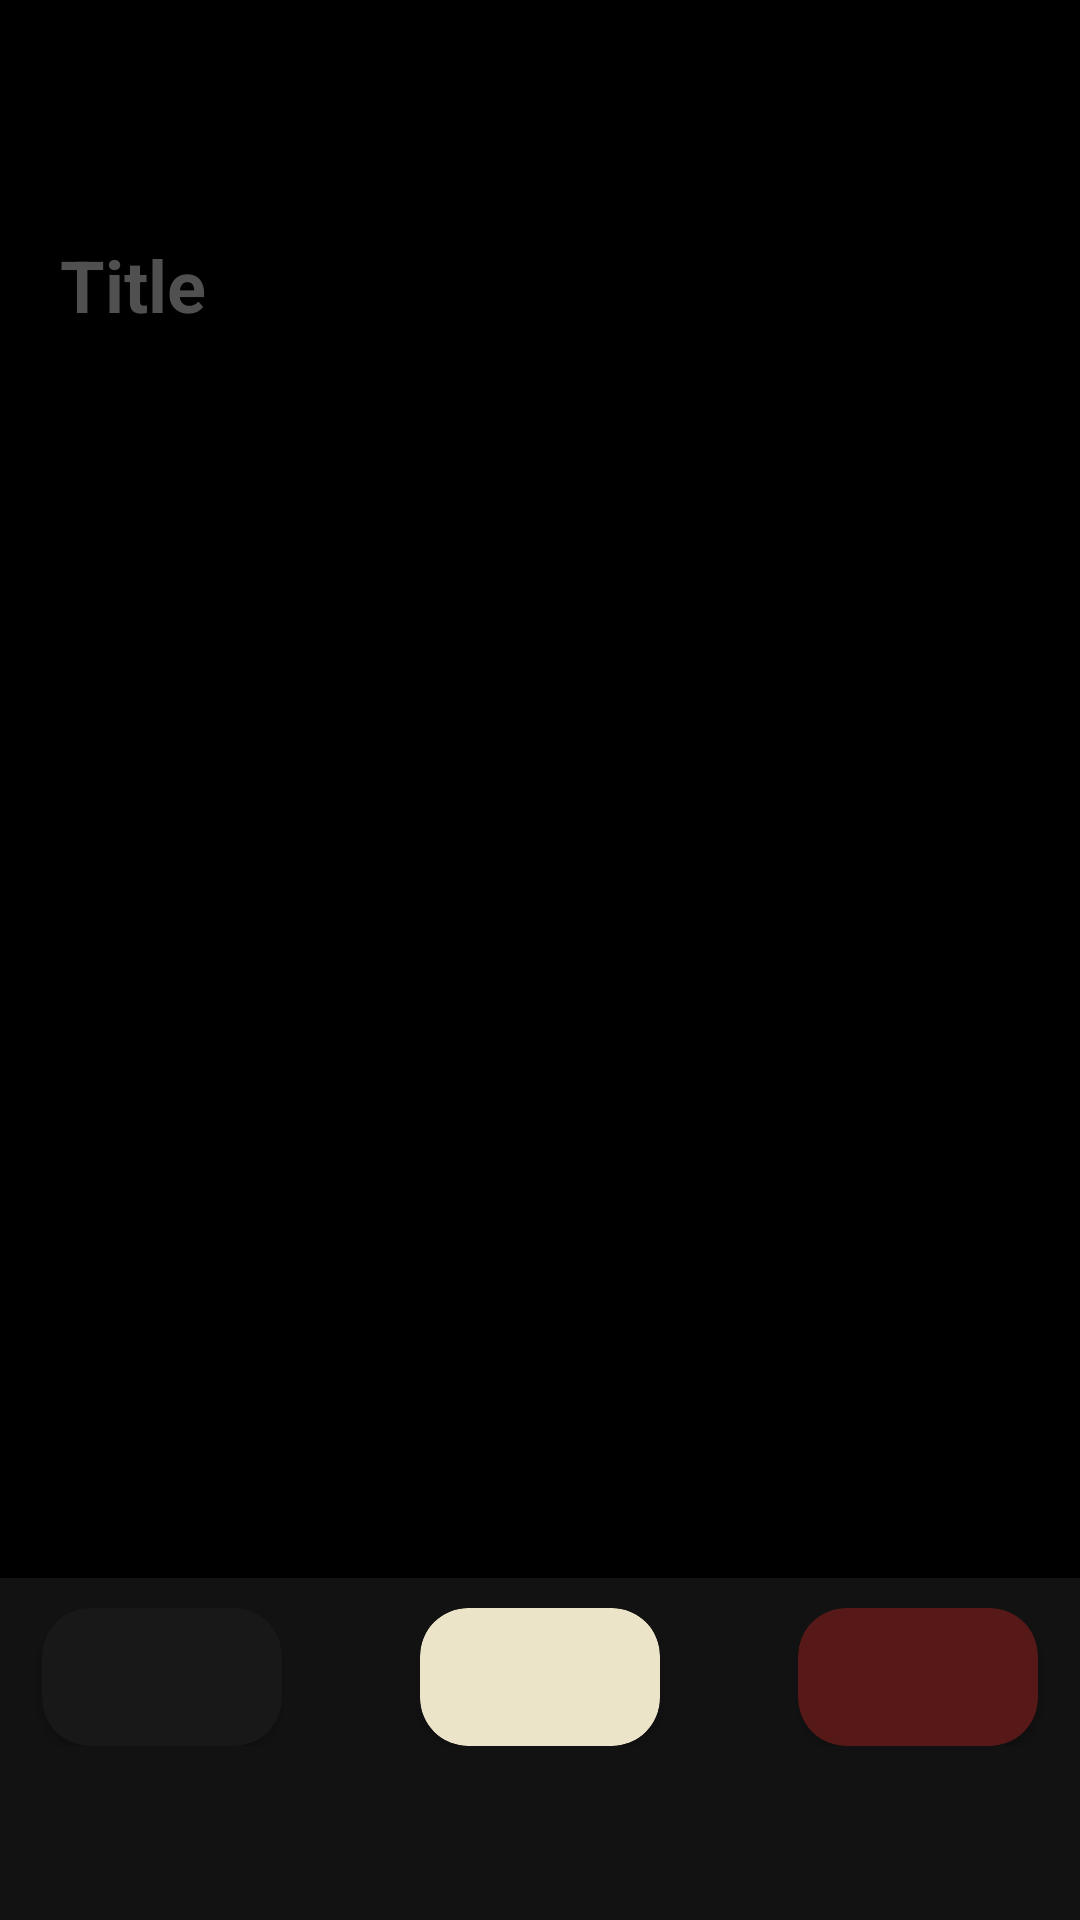

Reconstruct the res/layout file that produces this screen, plus the resources it refers to.
<!-- AndroidManifest.xml: application theme Theme.Zametka_1_4m -->
<!-- res/layout/fragment_ditail.xml -->
<?xml version="1.0" encoding="utf-8"?>
<androidx.constraintlayout.widget.ConstraintLayout xmlns:android="http://schemas.android.com/apk/res/android"
    xmlns:tools="http://schemas.android.com/tools"
    android:layout_width="match_parent"
    android:layout_height="match_parent"
    xmlns:app="http://schemas.android.com/apk/res-auto"
    android:background="@color/black"
    tools:context=".ui.fragment.detail.DitailFragment">

    <LinearLayout
        android:layout_width="match_parent"
        android:layout_height="70dp"
        android:orientation="horizontal"
        android:paddingVertical="10dp"
        app:layout_constraintTop_toTopOf="parent">

        <ImageView
            android:layout_width="30dp"
            android:layout_height="30dp"
            android:layout_marginHorizontal="10dp"
            android:layout_marginTop="10dp"
            android:src="@drawable/ic_back" />

        <TextView
            android:id="@+id/tv_date"
            android:layout_width="wrap_content"
            android:layout_height="wrap_content"
            android:padding="10dp"
            android:textColor="@color/white"
            android:textSize="22sp"
            android:textStyle="normal"
            tools:text="30 мая" />

        <TextView
            android:id="@+id/tv_time"
            android:layout_width="wrap_content"
            android:layout_height="wrap_content"
            android:padding="10dp"
            android:textColor="@color/white"
            android:textSize="22sp"
            android:textStyle="normal"
            tools:text="12:53" />

        <TextView
            android:id="@+id/tv_send"
            android:layout_width="wrap_content"
            android:layout_height="wrap_content"
            android:layout_marginStart="80dp"
            android:text="@string/ready"
            android:textColor="#D88B02"
            android:textSize="22sp"
            android:textStyle="bold"
            android:visibility="gone" />

    </LinearLayout>

    <LinearLayout
        android:layout_width="match_parent"
        android:layout_height="match_parent"
        android:layout_marginTop="70dp"
        android:orientation="vertical">

        <EditText
            android:id="@+id/et_title"
            android:layout_width="match_parent"
            android:layout_height="50dp"
            android:background="@color/black"
            android:hint="@string/title"
            android:inputType="text"
            android:paddingStart="20dp"
            android:textColor="#B1B1B1"
            android:textColorHint="#505050"
            android:textSize="24sp"
            android:textStyle="bold" />

        <EditText
            android:id="@+id/et_text"
            android:layout_width="match_parent"
            android:layout_height="match_parent"
            android:background="@color/black"
            android:inputType="text"
            android:paddingStart="20dp"
            android:textColor="#B1B1B1"
            android:textSize="24sp"
            android:textStyle="bold" />
    </LinearLayout>

    <LinearLayout
        android:id="@+id/lin_color"
        android:layout_width="match_parent"
        android:layout_height="wrap_content"
        android:background="#131212"
        android:gravity="center_horizontal"
        android:padding="10dp"
        app:layout_constraintBottom_toTopOf="@id/radio_linear">

        <androidx.cardview.widget.CardView
            android:id="@+id/card_black"
            android:layout_width="80dp"
            android:layout_height="46dp"
            android:elevation="16dp"
            app:cardBackgroundColor="#191818"
            app:cardCornerRadius="16dp" />

        <androidx.cardview.widget.CardView
            android:id="@+id/card_white"
            android:layout_width="80dp"
            android:layout_height="46dp"
            android:layout_marginHorizontal="46dp"
            android:elevation="16dp"
            app:cardBackgroundColor="#EBE4C9"
            app:cardCornerRadius="16dp" />

        <androidx.cardview.widget.CardView
            android:id="@+id/card_red"
            android:layout_width="80dp"
            android:layout_height="46dp"
            android:elevation="16dp"
            app:cardBackgroundColor="#571818"
            app:cardCornerRadius="16dp" />

    </LinearLayout>

    <LinearLayout
        android:id="@+id/radio_linear"
        android:layout_width="match_parent"
        android:layout_height="wrap_content"
        android:background="#131212"
        android:gravity="center_horizontal"
        app:layout_constraintBottom_toBottomOf="parent">

        <RadioGroup
            android:id="@+id/radioGroup"
            android:layout_width="match_parent"
            android:layout_height="wrap_content"
            android:orientation="horizontal">

            <RadioButton
                android:id="@+id/radio1"
                android:layout_width="wrap_content"
                android:layout_height="wrap_content"
                android:layout_marginStart="70dp"
                android:background="@null"
                android:button="@drawable/custom_rb"
                android:checked="true"
                android:tag="black" />

            <RadioButton
                android:id="@+id/radio2"
                android:layout_width="wrap_content"
                android:layout_height="wrap_content"
                android:layout_marginStart="110dp"
                android:background="@null"
                android:button="@drawable/custom_rb"
                android:tag="white" />

            <RadioButton
                android:id="@+id/radio3"
                android:layout_width="wrap_content"
                android:layout_height="wrap_content"
                android:layout_marginStart="100dp"
                android:background="@null"
                android:button="@drawable/custom_rb"
                android:gravity="center"
                android:tag="red" />

        </RadioGroup>


    </LinearLayout>
</androidx.constraintlayout.widget.ConstraintLayout>
<!-- resources referenced by this layout -->
<resources>
  <color name="black">#FF000000</color>
  <color name="white">#FFFFFFFF</color>
  <string name="ready">Готово</string>
  <string name="title">Title</string>
  <style name="Theme.Zametka_1_4m" parent="Base.Theme.Zametka_1_4m" />
  <style name="Base.Theme.Zametka_1_4m" parent="Theme.Material3.DayNight.NoActionBar">
          
          
      </style>
</resources>
